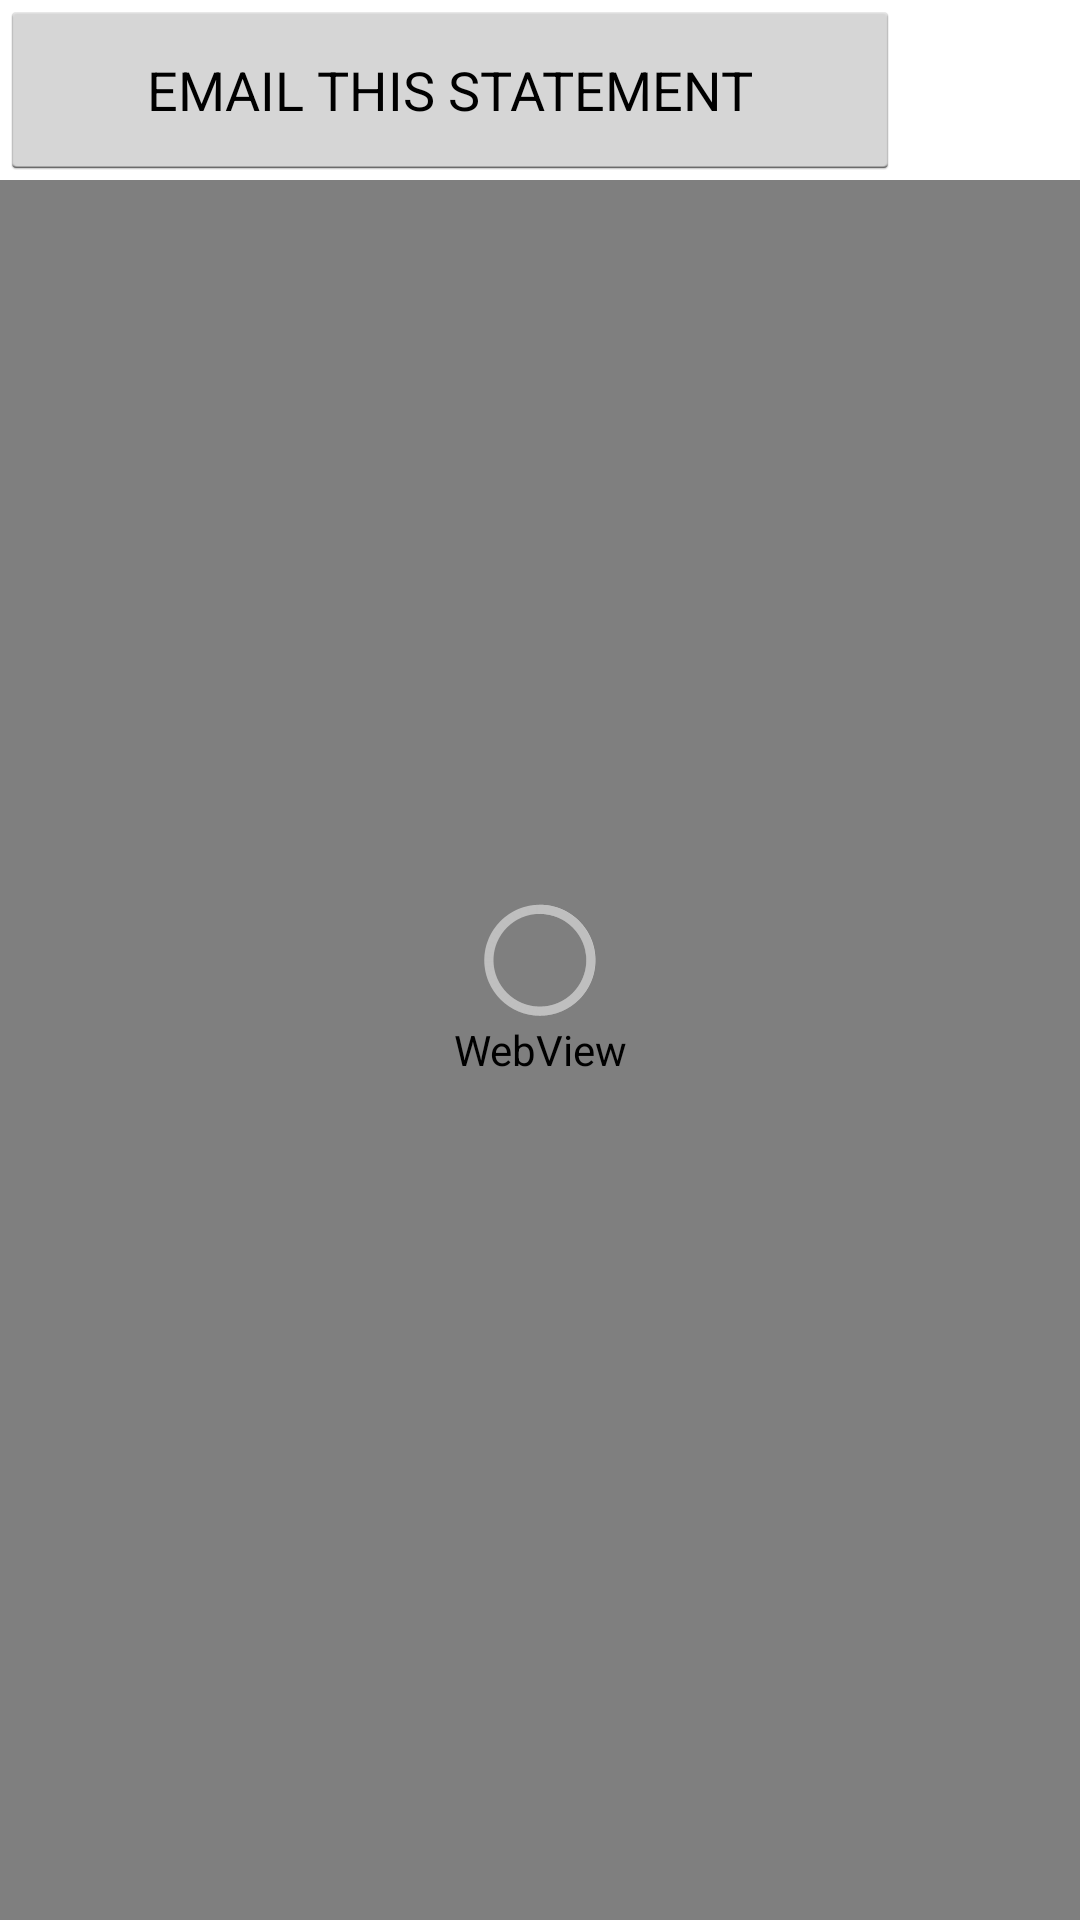

Android layout source for this screen:
<!-- AndroidManifest.xml: application theme AppTheme -->
<!-- res/layout/layout_webview.xml -->
<?xml version="1.0" encoding="utf-8"?>
<RelativeLayout xmlns:android="http://schemas.android.com/apk/res/android"
                android:layout_width="match_parent"
                android:layout_height="match_parent"
                android:background="#FFF">

    <WebView
        android:layout_width="match_parent"
        android:layout_height="match_parent"
        android:id="@+id/webview"
        android:layout_below="@+id/imageView_close"/>

    <ProgressBar
        android:id="@+id/progressBar"
        android:layout_width="wrap_content"
        android:layout_height="wrap_content"
        android:layout_centerInParent="true"/>

    <ImageView
        android:layout_width="50dp"
        android:layout_height="50dp"
        android:layout_margin="5dp"
        android:src="@drawable/ic_close"
        android:id="@+id/imageView_close"
        android:layout_alignParentTop="true"
        android:layout_alignParentRight="true"
        android:layout_alignParentEnd="true"/>

    <Button
        android:id="@+id/btn_email_statement"
        android:layout_width="wrap_content"
        android:layout_height="wrap_content"
        android:layout_toLeftOf="@+id/imageView_close"
        android:layout_above="@+id/webview"
        android:layout_alignParentTop="true"
        android:layout_alignParentLeft="true"
        android:text="EMAIL THIS STATEMENT"/>

</RelativeLayout>
<!-- resources referenced by this layout -->
<resources>
  <style name="AppTheme" parent="android:Theme.Holo.Light">
          
      </style>
</resources>
